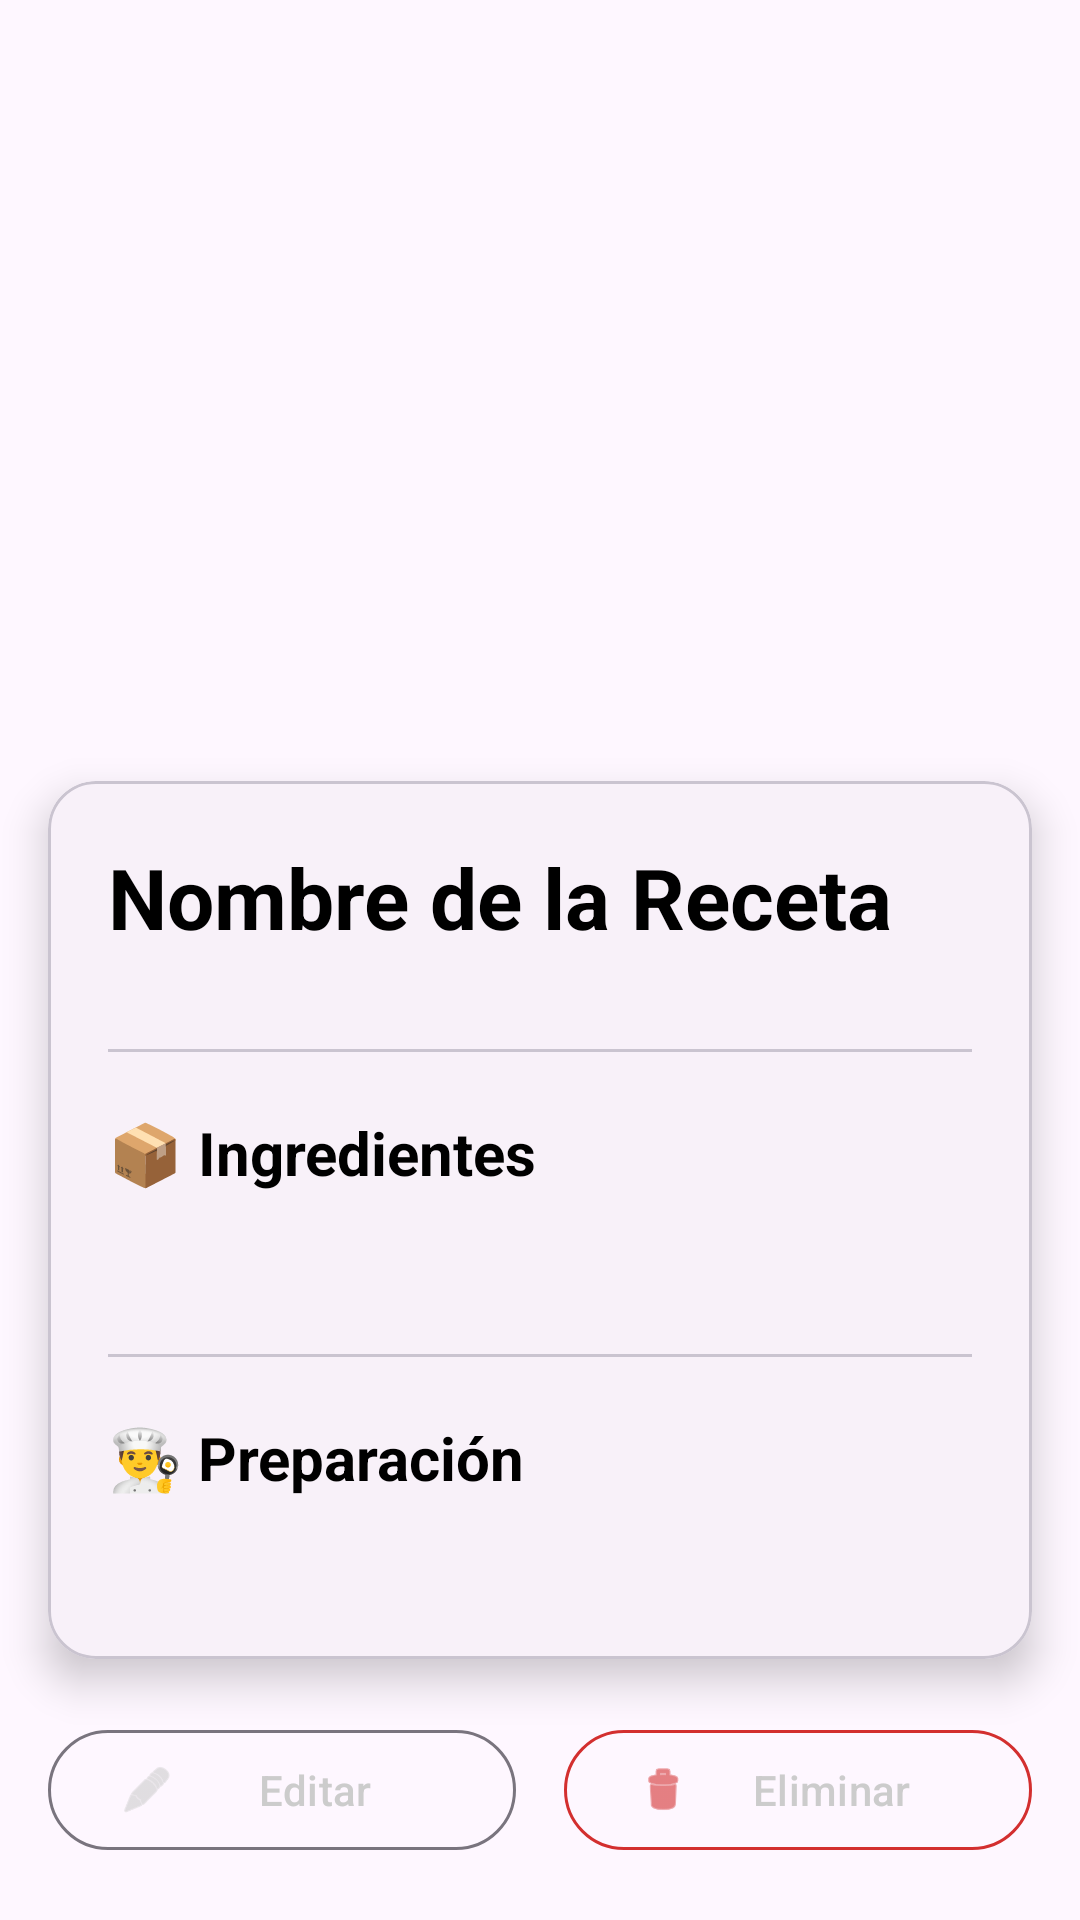

Here is an Android app screen rendered from its layout file. Give the layout XML and the strings, colors and styles it references.
<!-- AndroidManifest.xml: application theme Theme.RecetaLog -->
<!-- res/layout/view_rec_detalle.xml -->
<?xml version="1.0" encoding="utf-8"?>
<ScrollView xmlns:android="http://schemas.android.com/apk/res/android"
    xmlns:app="http://schemas.android.com/apk/res-auto"
    android:layout_width="match_parent"
    android:layout_height="match_parent"
    android:fillViewport="true">

    <androidx.constraintlayout.widget.ConstraintLayout
        android:layout_width="match_parent"
        android:layout_height="wrap_content">

        <ImageView
            android:id="@+id/imgRecetaDetalle"
            android:layout_width="match_parent"
            android:layout_height="300dp"
            android:contentDescription="@string/app_name"
            android:scaleType="centerCrop"
            android:src="@mipmap/logoapp"
            app:layout_constraintEnd_toEndOf="parent"
            app:layout_constraintStart_toStartOf="parent"
            app:layout_constraintTop_toTopOf="parent" />

        <com.google.android.material.card.MaterialCardView
            android:id="@+id/cardContent"
            android:layout_width="0dp"
            android:layout_height="wrap_content"
            android:layout_marginStart="16dp"
            android:layout_marginTop="-40dp"
            android:layout_marginEnd="16dp"
            app:cardCornerRadius="16dp"
            app:cardElevation="8dp"
            app:layout_constraintEnd_toEndOf="parent"
            app:layout_constraintStart_toStartOf="parent"
            app:layout_constraintTop_toBottomOf="@id/imgRecetaDetalle">

            <androidx.constraintlayout.widget.ConstraintLayout
                android:layout_width="match_parent"
                android:layout_height="wrap_content"
                android:padding="20dp">

                <TextView
                    android:id="@+id/txtNombreRecetaDetalle"
                    android:layout_width="0dp"
                    android:layout_height="wrap_content"
                    android:text="Nombre de la Receta"
                    android:textColor="@color/black"
                    android:textSize="28sp"
                    android:textStyle="bold"
                    app:layout_constraintEnd_toEndOf="parent"
                    app:layout_constraintStart_toStartOf="parent"
                    app:layout_constraintTop_toTopOf="parent" />

                <com.google.android.material.chip.ChipGroup
                    android:id="@+id/chipGroupEtiquetasDetalle"
                    android:layout_width="0dp"
                    android:layout_height="wrap_content"
                    android:layout_marginTop="12dp"
                    app:chipSpacingHorizontal="8dp"
                    app:chipSpacingVertical="4dp"
                    app:layout_constraintEnd_toEndOf="parent"
                    app:layout_constraintStart_toStartOf="parent"
                    app:layout_constraintTop_toBottomOf="@id/txtNombreRecetaDetalle"
                    app:singleLine="false">

                    <com.google.android.material.chip.Chip
                        android:id="@+id/chipVerduraDetalle"
                        style="@style/Widget.Material3.Chip.Assist"
                        android:layout_width="wrap_content"
                        android:layout_height="wrap_content"
                        android:text="@string/cat_verdura"
                        android:visibility="gone" />

                    <com.google.android.material.chip.Chip
                        android:id="@+id/chipCarneDetalle"
                        style="@style/Widget.Material3.Chip.Assist"
                        android:layout_width="wrap_content"
                        android:layout_height="wrap_content"
                        android:text="@string/cat_carne"
                        android:visibility="gone" />

                    <com.google.android.material.chip.Chip
                        android:id="@+id/chipPescadoDetalle"
                        style="@style/Widget.Material3.Chip.Assist"
                        android:layout_width="wrap_content"
                        android:layout_height="wrap_content"
                        android:text="@string/cat_pescado"
                        android:visibility="gone" />

                    <com.google.android.material.chip.Chip
                        android:id="@+id/chipPostreDetalle"
                        style="@style/Widget.Material3.Chip.Assist"
                        android:layout_width="wrap_content"
                        android:layout_height="wrap_content"
                        android:text="@string/cat_postre"
                        android:visibility="gone" />

                    <com.google.android.material.chip.Chip
                        android:id="@+id/chipLactosaDetalle"
                        style="@style/Widget.Material3.Chip.Assist"
                        android:layout_width="wrap_content"
                        android:layout_height="wrap_content"
                        android:text="@string/cat_lactosa"
                        android:visibility="gone" />

                    <com.google.android.material.chip.Chip
                        android:id="@+id/chipFrutaDetalle"
                        style="@style/Widget.Material3.Chip.Assist"
                        android:layout_width="wrap_content"
                        android:layout_height="wrap_content"
                        android:text="@string/cat_fruta"
                        android:visibility="gone" />

                </com.google.android.material.chip.ChipGroup>

                <com.google.android.material.divider.MaterialDivider
                    android:id="@+id/divider1"
                    android:layout_width="0dp"
                    android:layout_height="wrap_content"
                    android:layout_marginTop="20dp"
                    app:layout_constraintEnd_toEndOf="parent"
                    app:layout_constraintStart_toStartOf="parent"
                    app:layout_constraintTop_toBottomOf="@id/chipGroupEtiquetasDetalle" />

                <TextView
                    android:id="@+id/lblIngredientesDetalle"
                    android:layout_width="0dp"
                    android:layout_height="wrap_content"
                    android:layout_marginTop="20dp"
                    android:text="@string/ingredientes_titulo"
                    android:textColor="@color/black"
                    android:textSize="20sp"
                    android:textStyle="bold"
                    app:layout_constraintEnd_toEndOf="parent"
                    app:layout_constraintStart_toStartOf="parent"
                    app:layout_constraintTop_toBottomOf="@id/divider1" />

                <TextView
                    android:id="@+id/txtIngredientesDetalle"
                    android:layout_width="0dp"
                    android:layout_height="wrap_content"
                    android:layout_marginTop="12dp"
                    android:lineSpacingExtra="4dp"
                    android:textColor="?android:attr/textColorSecondary"
                    android:textSize="16sp"
                    app:layout_constraintEnd_toEndOf="parent"
                    app:layout_constraintStart_toStartOf="parent"
                    app:layout_constraintTop_toBottomOf="@id/lblIngredientesDetalle" />

                <com.google.android.material.divider.MaterialDivider
                    android:id="@+id/divider2"
                    android:layout_width="0dp"
                    android:layout_height="wrap_content"
                    android:layout_marginTop="20dp"
                    app:layout_constraintEnd_toEndOf="parent"
                    app:layout_constraintStart_toStartOf="parent"
                    app:layout_constraintTop_toBottomOf="@id/txtIngredientesDetalle" />

                <TextView
                    android:id="@+id/lblPasosDetalle"
                    android:layout_width="0dp"
                    android:layout_height="wrap_content"
                    android:layout_marginTop="20dp"
                    android:text="@string/pasos_titulo"
                    android:textColor="@color/black"
                    android:textSize="20sp"
                    android:textStyle="bold"
                    app:layout_constraintEnd_toEndOf="parent"
                    app:layout_constraintStart_toStartOf="parent"
                    app:layout_constraintTop_toBottomOf="@id/divider2" />

                <TextView
                    android:id="@+id/txtPasosDetalle"
                    android:layout_width="0dp"
                    android:layout_height="wrap_content"
                    android:layout_marginTop="12dp"
                    android:lineSpacingExtra="4dp"
                    android:textColor="?android:attr/textColorSecondary"
                    android:textSize="16sp"
                    app:layout_constraintEnd_toEndOf="parent"
                    app:layout_constraintStart_toStartOf="parent"
                    app:layout_constraintTop_toBottomOf="@id/lblPasosDetalle" />

            </androidx.constraintlayout.widget.ConstraintLayout>

        </com.google.android.material.card.MaterialCardView>

        <LinearLayout
            android:id="@+id/layoutBotonesDetalle"
            android:layout_width="0dp"
            android:layout_height="wrap_content"
            android:layout_marginStart="16dp"
            android:layout_marginTop="16dp"
            android:layout_marginEnd="16dp"
            android:layout_marginBottom="16dp"
            android:orientation="horizontal"
            app:layout_constraintBottom_toBottomOf="parent"
            app:layout_constraintEnd_toEndOf="parent"
            app:layout_constraintStart_toStartOf="parent"
            app:layout_constraintTop_toBottomOf="@id/cardContent">

            <com.google.android.material.button.MaterialButton
                android:id="@+id/btnEditarReceta"
                style="@style/Widget.Material3.Button.OutlinedButton"
                android:layout_width="0dp"
                android:layout_height="wrap_content"
                android:layout_marginEnd="8dp"
                android:layout_weight="1"
                android:text="@string/btn_editar"
                app:icon="@android:drawable/ic_menu_edit" />

            <com.google.android.material.button.MaterialButton
                android:id="@+id/btnEliminarReceta"
                style="@style/Widget.Material3.Button.OutlinedButton"
                android:layout_width="0dp"
                android:layout_height="wrap_content"
                android:layout_marginStart="8dp"
                android:layout_weight="1"
                android:text="@string/btn_eliminar"
                app:icon="@android:drawable/ic_menu_delete"
                app:iconTint="#D32F2F"
                app:strokeColor="#D32F2F" />

        </LinearLayout>

    </androidx.constraintlayout.widget.ConstraintLayout>

</ScrollView>
<!-- resources referenced by this layout -->
<resources>
  <color name="black">#FF000000</color>
  <!-- mipmap logoapp (mipmap-anydpi-v26) -->
  <?xml version="1.0" encoding="utf-8"?>
  <adaptive-icon xmlns:android="http://schemas.android.com/apk/res/android">
      <background android:drawable="@drawable/logoapp_background"/>
      <foreground android:drawable="@drawable/logoapp_foreground"/>
  </adaptive-icon>
  <string name="app_name">RecetaLog</string>
  <string name="btn_editar">Editar</string>
  <string name="btn_eliminar">Eliminar</string>
  <string name="cat_carne">🥩 Carne</string>
  <string name="cat_fruta">🍎 Fruta</string>
  <string name="cat_lactosa">🥛 Lactosa</string>
  <string name="cat_pescado">🐟 Pescado</string>
  <string name="cat_postre">🍰 Postre</string>
  <string name="cat_verdura">🥬 Verdura</string>
  <string name="ingredientes_titulo">📦 Ingredientes</string>
  <string name="pasos_titulo">👨‍🍳 Preparación</string>
  <style name="Theme.RecetaLog" parent="Base.Theme.RecetaLog" />
  <!-- drawable logoapp_foreground: vector/xml drawable (drawable, 23450 chars, omitted) -->
  <style name="Base.Theme.RecetaLog" parent="Theme.Material3.Light.NoActionBar">
          <item name="colorPrimary">@color/grisUI</item>
          <item name="colorOnPrimary">@color/white</item>
          <item name="colorSecondary">@color/grisUI</item>
          <item name="android:statusBarColor">@color/grisUI</item>
          <item name="android:navigationBarColor">@color/grisUI</item>
      </style>
  <color name="grisUI">#FFCCCCCC</color>
  <color name="white">#FFFFFFFF</color>
</resources>
